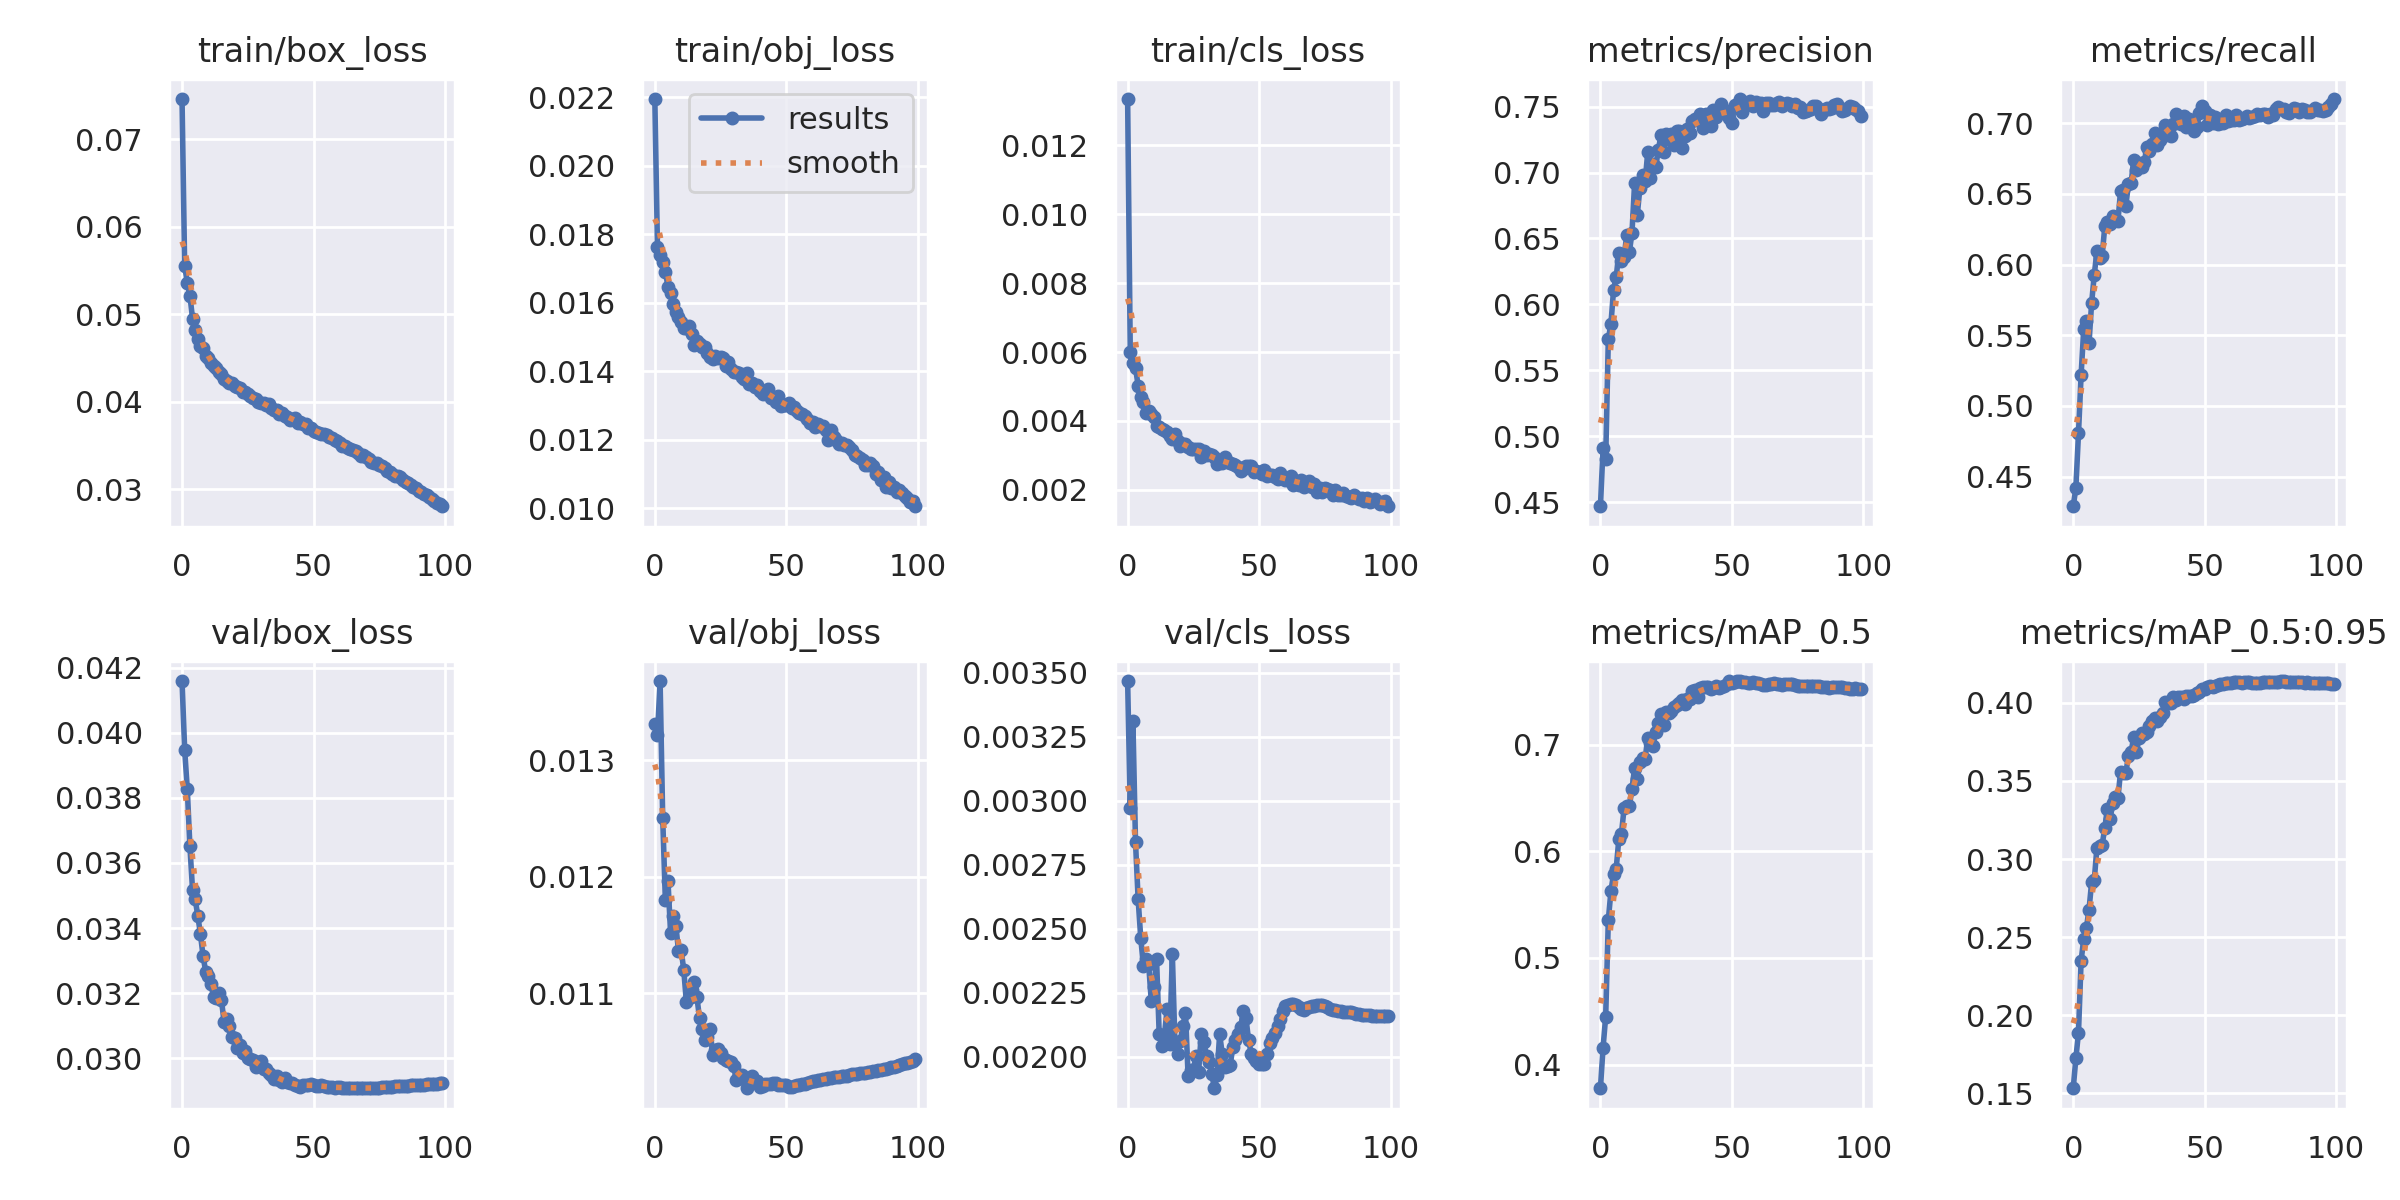

Data behind this chart, as committed beside it:
epoch, train/box_loss, train/obj_loss, train/cls_loss, metrics/precision, metrics/recall, metrics/mAP_0.5, metrics/mAP_0.5:0.95, val/box_loss, val/obj_loss, val/cls_loss, x/lr0, x/lr1, x/lr2
0, 0.07457, 0.02195, 0.01335, 0.447, 0.429, 0.3779, 0.1533, 0.04159, 0.01332, 0.003468, 0.07003, 0.00333, 0.00333
1, 0.0555, 0.01763, 0.005998, 0.4912, 0.4418, 0.4159, 0.1724, 0.03948, 0.01321, 0.002971, 0.03996, 0.006598, 0.006598
2, 0.05362, 0.01739, 0.005682, 0.4825, 0.4805, 0.445, 0.1889, 0.03827, 0.01368, 0.003313, 0.00983, 0.009799, 0.009799
3, 0.05212, 0.0172, 0.005539, 0.5735, 0.522, 0.5355, 0.235, 0.03651, 0.0125, 0.002837, 0.009703, 0.009703, 0.009703
4, 0.0495, 0.01691, 0.005022, 0.5855, 0.5546, 0.5628, 0.249, 0.03517, 0.0118, 0.002615, 0.009703, 0.009703, 0.009703
5, 0.04816, 0.01647, 0.004688, 0.6112, 0.5599, 0.5789, 0.2559, 0.03489, 0.01196, 0.002462, 0.009604, 0.009604, 0.009604
6, 0.04722, 0.01629, 0.004559, 0.6206, 0.5442, 0.5839, 0.2676, 0.03438, 0.01151, 0.002356, 0.009505, 0.009505, 0.009505
7, 0.04633, 0.01595, 0.004235, 0.6393, 0.5729, 0.6115, 0.2853, 0.03381, 0.01166, 0.00238, 0.009406, 0.009406, 0.009406
8, 0.04619, 0.01574, 0.004298, 0.6328, 0.5927, 0.6166, 0.2866, 0.03314, 0.01158, 0.002361, 0.009307, 0.009307, 0.009307
9, 0.04528, 0.01559, 0.004194, 0.6357, 0.6093, 0.6404, 0.3072, 0.03266, 0.01137, 0.002217, 0.009208, 0.009208, 0.009208
10, 0.04503, 0.01545, 0.004102, 0.6528, 0.6045, 0.6422, 0.3084, 0.03253, 0.01138, 0.002274, 0.009109, 0.009109, 0.009109
11, 0.04448, 0.01526, 0.003848, 0.6395, 0.6062, 0.6422, 0.3091, 0.03228, 0.0112, 0.002381, 0.00901, 0.00901, 0.00901
12, 0.04408, 0.01526, 0.003826, 0.6545, 0.627, 0.6586, 0.32, 0.03188, 0.01093, 0.00209, 0.008911, 0.008911, 0.008911
13, 0.04382, 0.01533, 0.003758, 0.692, 0.6301, 0.6783, 0.3322, 0.03186, 0.01096, 0.002042, 0.008812, 0.008812, 0.008812
14, 0.04339, 0.0151, 0.003737, 0.6676, 0.6283, 0.6675, 0.3255, 0.03202, 0.01103, 0.002084, 0.008713, 0.008713, 0.008713
15, 0.04313, 0.01476, 0.003672, 0.6879, 0.634, 0.6833, 0.3358, 0.03178, 0.01109, 0.002185, 0.008614, 0.008614, 0.008614
16, 0.04261, 0.01489, 0.003561, 0.6982, 0.6314, 0.6873, 0.3397, 0.03111, 0.01097, 0.002048, 0.008515, 0.008515, 0.008515
17, 0.04234, 0.01481, 0.003489, 0.6934, 0.6304, 0.6867, 0.339, 0.03119, 0.01078, 0.002402, 0.008416, 0.008416, 0.008416
18, 0.04215, 0.0147, 0.003611, 0.7156, 0.6522, 0.7066, 0.356, 0.03099, 0.0107, 0.002048, 0.008317, 0.008317, 0.008317
19, 0.04211, 0.01471, 0.003403, 0.6961, 0.6529, 0.7018, 0.3553, 0.03067, 0.0106, 0.002009, 0.008218, 0.008218, 0.008218
20, 0.0418, 0.01454, 0.003272, 0.7061, 0.6415, 0.6991, 0.3551, 0.03063, 0.01063, 0.002063, 0.008119, 0.008119, 0.008119
21, 0.04165, 0.01443, 0.003316, 0.7039, 0.6572, 0.7121, 0.3661, 0.03033, 0.0107, 0.002118, 0.00802, 0.00802, 0.00802
22, 0.04152, 0.01436, 0.003322, 0.7168, 0.6573, 0.7208, 0.3684, 0.03042, 0.01047, 0.002173, 0.007921, 0.007921, 0.007921
23, 0.04114, 0.01445, 0.003231, 0.7281, 0.6742, 0.729, 0.3782, 0.03016, 0.01051, 0.001924, 0.007822, 0.007822, 0.007822
24, 0.04116, 0.01439, 0.003171, 0.7159, 0.6666, 0.718, 0.3683, 0.03024, 0.01052, 0.001949, 0.007723, 0.007723, 0.007723
25, 0.04091, 0.01442, 0.003191, 0.7294, 0.6695, 0.7305, 0.3772, 0.03002, 0.01048, 0.001949, 0.007624, 0.007624, 0.007624
26, 0.04064, 0.01438, 0.003175, 0.7256, 0.6688, 0.7296, 0.3809, 0.02998, 0.01045, 0.002003, 0.007525, 0.007525, 0.007525
27, 0.04038, 0.01416, 0.00318, 0.7291, 0.6722, 0.7313, 0.3798, 0.02996, 0.01043, 0.001942, 0.007426, 0.007426, 0.007426
28, 0.04027, 0.01426, 0.00295, 0.7206, 0.6834, 0.7355, 0.3813, 0.02972, 0.01042, 0.00209, 0.007327, 0.007327, 0.007327
29, 0.04002, 0.01405, 0.003121, 0.7318, 0.6802, 0.7373, 0.385, 0.02988, 0.01041, 0.002056, 0.007228, 0.007228, 0.007228
30, 0.03989, 0.01399, 0.003005, 0.7313, 0.6851, 0.7389, 0.3882, 0.02992, 0.01038, 0.002005, 0.007129, 0.007129, 0.007129
31, 0.03981, 0.01399, 0.003052, 0.7183, 0.6928, 0.7417, 0.3904, 0.02969, 0.01026, 0.00198, 0.00703, 0.00703, 0.00703
32, 0.03963, 0.01395, 0.003009, 0.728, 0.6848, 0.7377, 0.3887, 0.02966, 0.0103, 0.001933, 0.006931, 0.006931, 0.006931
33, 0.03973, 0.01384, 0.002958, 0.7331, 0.6881, 0.743, 0.3907, 0.02956, 0.0103, 0.001877, 0.006832, 0.006832, 0.006832
34, 0.03926, 0.01378, 0.002736, 0.7303, 0.6913, 0.7425, 0.3934, 0.02948, 0.01026, 0.00193, 0.006733, 0.006733, 0.006733
35, 0.03906, 0.01396, 0.00281, 0.7392, 0.6985, 0.75, 0.4003, 0.02935, 0.01019, 0.002089, 0.006634, 0.006634, 0.006634
36, 0.03906, 0.01362, 0.002787, 0.7403, 0.6947, 0.7509, 0.3998, 0.02947, 0.01023, 0.002009, 0.006535, 0.006535, 0.006535
37, 0.03864, 0.01366, 0.002939, 0.7401, 0.6909, 0.7449, 0.3997, 0.02934, 0.01029, 0.001962, 0.006436, 0.006436, 0.006436
38, 0.0387, 0.01353, 0.002805, 0.7441, 0.6991, 0.753, 0.4034, 0.02926, 0.01025, 0.001963, 0.006337, 0.006337, 0.006337
39, 0.03839, 0.01361, 0.002778, 0.7338, 0.7062, 0.7543, 0.4018, 0.0294, 0.01025, 0.001968, 0.006238, 0.006238, 0.006238
40, 0.0382, 0.01341, 0.002741, 0.7446, 0.7038, 0.7543, 0.4035, 0.02926, 0.01019, 0.002037, 0.006139, 0.006139, 0.006139
41, 0.03796, 0.01333, 0.002716, 0.7361, 0.6994, 0.7542, 0.4038, 0.02923, 0.01021, 0.002064, 0.00604, 0.00604, 0.00604
42, 0.03799, 0.01343, 0.002658, 0.7355, 0.7049, 0.7525, 0.4021, 0.02924, 0.01022, 0.002089, 0.005941, 0.005941, 0.005941
43, 0.03814, 0.01349, 0.002541, 0.7473, 0.6975, 0.7528, 0.4044, 0.02917, 0.01022, 0.002116, 0.005842, 0.005842, 0.005842
44, 0.03758, 0.01322, 0.002613, 0.742, 0.7029, 0.7547, 0.4046, 0.02914, 0.01022, 0.002178, 0.005743, 0.005743, 0.005743
45, 0.03763, 0.01325, 0.002683, 0.745, 0.7004, 0.7531, 0.4047, 0.02913, 0.01023, 0.00215, 0.005644, 0.005644, 0.005644
46, 0.03751, 0.0131, 0.002676, 0.7519, 0.6943, 0.7539, 0.4049, 0.02918, 0.01023, 0.002065, 0.005545, 0.005545, 0.005545
47, 0.03741, 0.01326, 0.002677, 0.7463, 0.697, 0.7551, 0.4062, 0.02917, 0.01021, 0.002013, 0.005446, 0.005446, 0.005446
48, 0.03705, 0.01298, 0.002524, 0.7465, 0.7071, 0.7574, 0.4072, 0.02918, 0.01021, 0.001994, 0.005347, 0.005347, 0.005347
49, 0.03699, 0.01301, 0.002541, 0.7415, 0.7118, 0.7594, 0.409, 0.0292, 0.01022, 0.001985, 0.005248, 0.005248, 0.005248
50, 0.03668, 0.01301, 0.002511, 0.7376, 0.7087, 0.7575, 0.4091, 0.02918, 0.01021, 0.001971, 0.005149, 0.005149, 0.005149
51, 0.03656, 0.01308, 0.002466, 0.7513, 0.6987, 0.7588, 0.4101, 0.02916, 0.0102, 0.001971, 0.00505, 0.00505, 0.00505
52, 0.03643, 0.01292, 0.002586, 0.7493, 0.7059, 0.7597, 0.4105, 0.02916, 0.0102, 0.001971, 0.004951, 0.004951, 0.004951
53, 0.03635, 0.01296, 0.002406, 0.7557, 0.6999, 0.7594, 0.4099, 0.02917, 0.01021, 0.002012, 0.004852, 0.004852, 0.004852
54, 0.03631, 0.01285, 0.002435, 0.7459, 0.7043, 0.7589, 0.4107, 0.02913, 0.01021, 0.002054, 0.004753, 0.004753, 0.004753
55, 0.03619, 0.01277, 0.002419, 0.7526, 0.6994, 0.7585, 0.4115, 0.02911, 0.01022, 0.002075, 0.004654, 0.004654, 0.004654
56, 0.03593, 0.01276, 0.00236, 0.7523, 0.7002, 0.7576, 0.4118, 0.02911, 0.01022, 0.002091, 0.004555, 0.004555, 0.004555
57, 0.03591, 0.0127, 0.002301, 0.754, 0.7002, 0.7579, 0.4121, 0.02911, 0.01022, 0.002119, 0.004456, 0.004456, 0.004456
58, 0.03563, 0.01259, 0.002482, 0.7504, 0.7058, 0.7584, 0.4129, 0.0291, 0.01023, 0.002147, 0.004357, 0.004357, 0.004357
59, 0.03548, 0.01249, 0.00234, 0.7538, 0.7015, 0.7576, 0.4129, 0.0291, 0.01024, 0.002178, 0.004258, 0.004258, 0.004258
... 40 more rows
